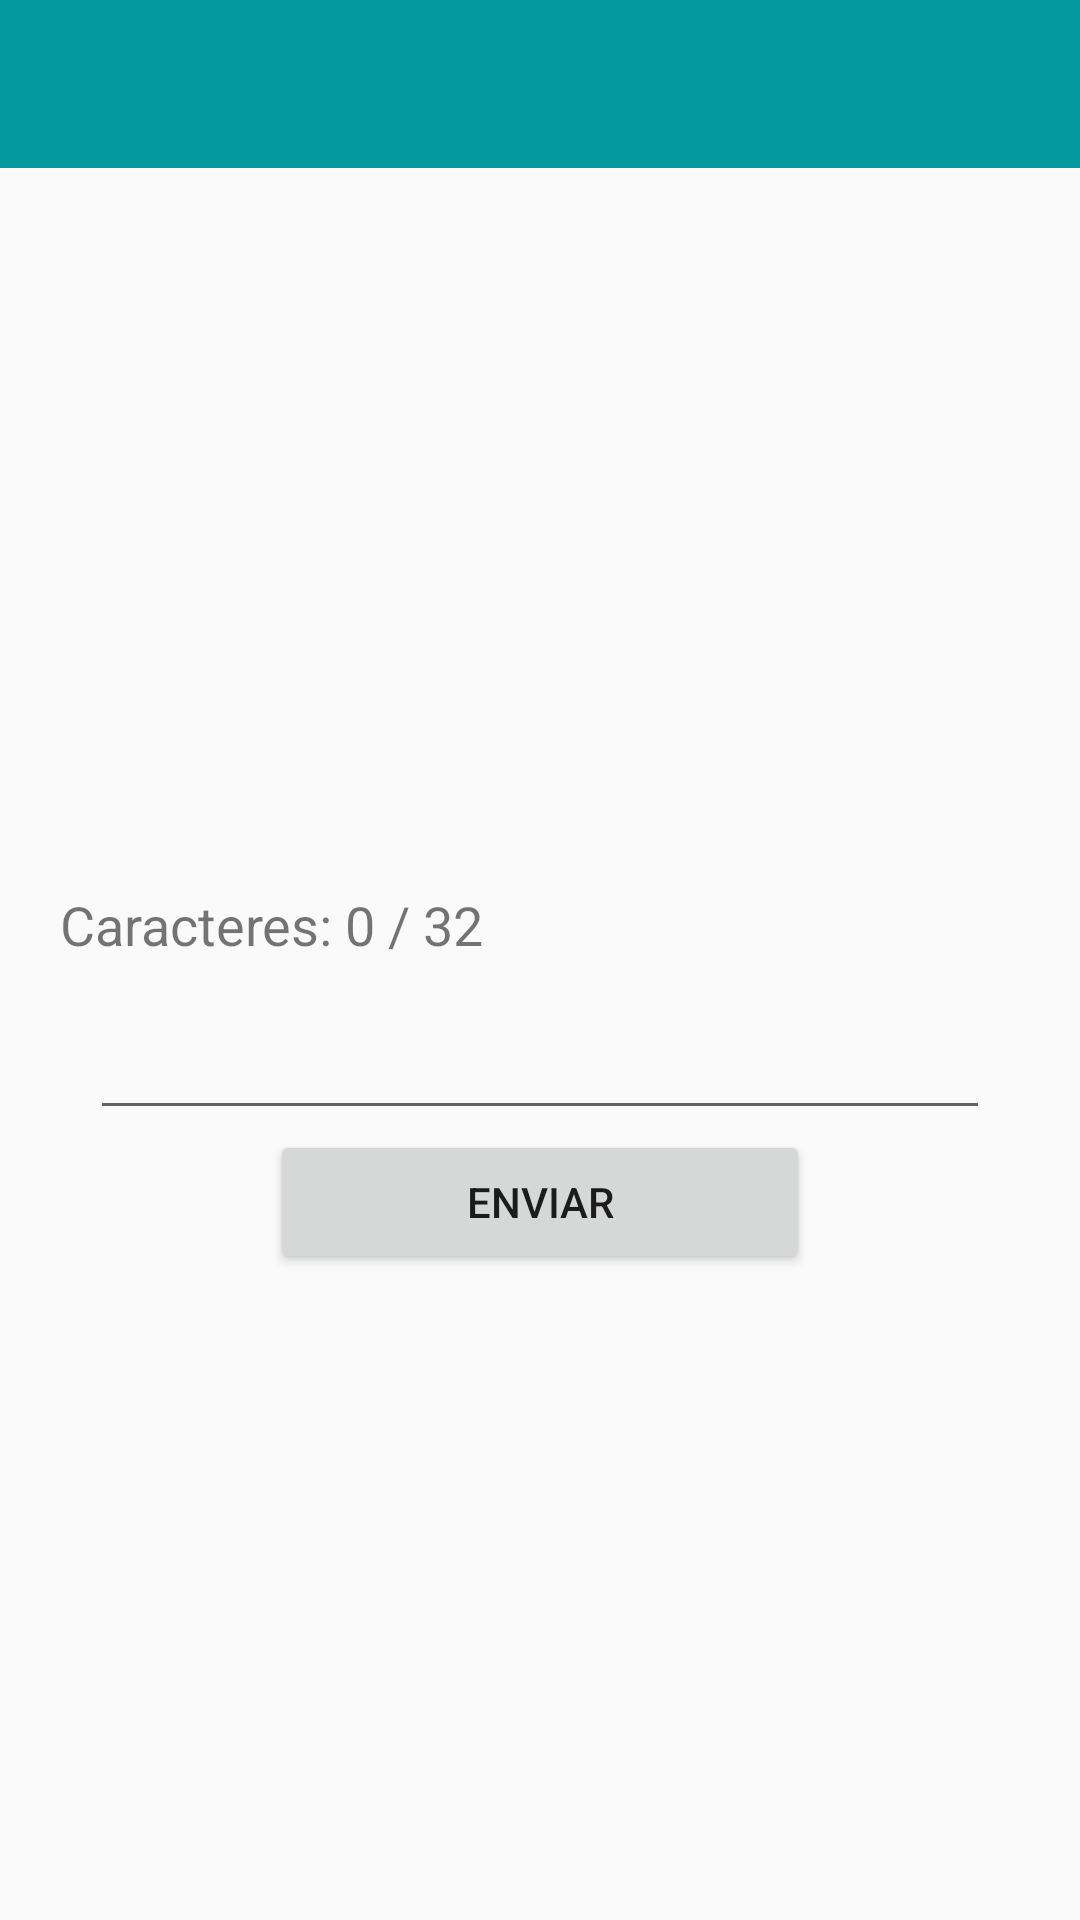

Android layout source for this screen:
<!-- AndroidManifest.xml: application theme AppTheme -->
<!-- res/layout/bluetooth_activity.xml -->
<?xml version="1.0" encoding="utf-8"?>
<ScrollView xmlns:android="http://schemas.android.com/apk/res/android"
    xmlns:app="http://schemas.android.com/apk/res-auto"
    android:orientation="vertical" android:layout_width="match_parent"
    android:layout_height="match_parent">
    <LinearLayout
        android:layout_width="match_parent"
        android:layout_height="match_parent"
        android:orientation="vertical">
        <androidx.appcompat.widget.Toolbar
            android:id="@+id/tool"
            android:layout_width="match_parent"
            android:layout_height="wrap_content"
            android:background="@color/colorPrin" />

        <ImageView
            android:id="@+id/imageView"
            android:layout_width="match_parent"
            android:layout_height="200dp"
            android:layout_marginHorizontal="60dp"
            app:srcCompat="@drawable/arduino_logo"
            android:layout_marginTop="20dp"
            android:layout_marginBottom="20dp"/>

        <TextView
            android:id="@+id/tv_caracteres"
            android:layout_width="match_parent"
            android:layout_height="wrap_content"
            android:layout_marginBottom="15dp"
            android:paddingLeft="20dp"
            android:text="Caracteres: 0 / 32"
            android:textSize="18sp" />

        <EditText
            android:id="@+id/edt_mensaje"
            android:layout_width="match_parent"
            android:layout_height="wrap_content"
            android:ems="10"
            android:inputType="text"
            android:maxLength="32"
            android:layout_marginHorizontal="30dp"/>

        <Button
            android:id="@+id/btn_enviar"
            android:layout_width="match_parent"
            android:layout_height="wrap_content"
            android:text="Enviar"
            android:layout_marginHorizontal="90dp"/>
    </LinearLayout>





</ScrollView>
<!-- resources referenced by this layout -->
<resources>
  <color name="colorPrin">#02989d</color>
  <style name="AppTheme" parent="Theme.AppCompat.Light.NoActionBar">
          
          <item name="colorPrimary">@color/colorPrin</item>
          <item name="colorPrimaryDark">@color/colorPrimaryDark</item>
          <item name="colorAccent">@color/colorAccent</item>
      </style>
  <color name="colorPrimaryDark">#00574B</color>
  <color name="colorAccent">#D81B60</color>
</resources>
